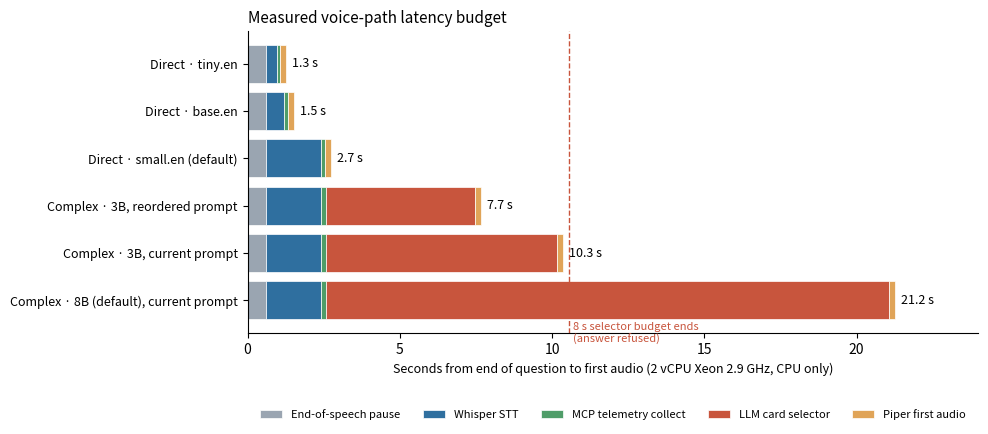

Write the Python code that produced this figure. (Note: this script raises an exception after producing the figure.)
import matplotlib; matplotlib.use("Agg")
import matplotlib.pyplot as plt
rows=[("Direct · tiny.en",0.6,0.35,0.12,0,0.19),("Direct · base.en",0.6,0.61,0.12,0,0.19),("Direct · small.en (default)",0.6,1.82,0.12,0,0.19),
("Complex · 3B, reordered prompt",0.6,1.82,0.14,4.9,0.19),("Complex · 3B, current prompt",0.6,1.82,0.14,7.6,0.19),("Complex · 8B (default), current prompt",0.6,1.82,0.14,18.5,0.19)]
segs=["End-of-speech pause","Whisper STT","MCP telemetry collect","LLM card selector","Piper first audio"]
cols=["#9aa5b1","#2f6f9f","#4f9d69","#c8553d","#e0a458"]
fig,ax=plt.subplots(figsize=(10,4.6),dpi=150)
for i,r in enumerate(rows):
    left=0
    for j,v in enumerate(r[1:]):
        ax.barh(i,v,left=left,color=cols[j],label=segs[j] if i==0 else None,edgecolor="white",linewidth=0.5); left+=v
    ax.text(left+0.2,i,f"{left:.1f} s",va="center",fontsize=9)
ax.axvline(0.6+1.82+0.14+8.0,color="#c8553d",ls="--",lw=1); ax.text(10.7,5.45,"8 s selector budget ends\n(answer refused)",fontsize=8,color="#c8553d",va="top")
ax.set_yticks(range(len(rows))); ax.set_yticklabels([r[0] for r in rows],fontsize=9); ax.invert_yaxis()
ax.set_xlabel("Seconds from end of question to first audio (2 vCPU Xeon 2.9 GHz, CPU only)",fontsize=9)
ax.set_title("Measured voice-path latency budget",fontsize=11,loc="left")
ax.legend(fontsize=8,ncol=5,loc="lower center",bbox_to_anchor=(0.5,-0.32),frameon=False)
ax.spines[["top","right"]].set_visible(False); ax.set_xlim(0,24)
plt.tight_layout(); plt.savefig(str(__import__("pathlib").Path(__file__).resolve().parents[2]/"docs"/"architecture-audit"/"voice_latency_budget.png"),bbox_inches="tight")
